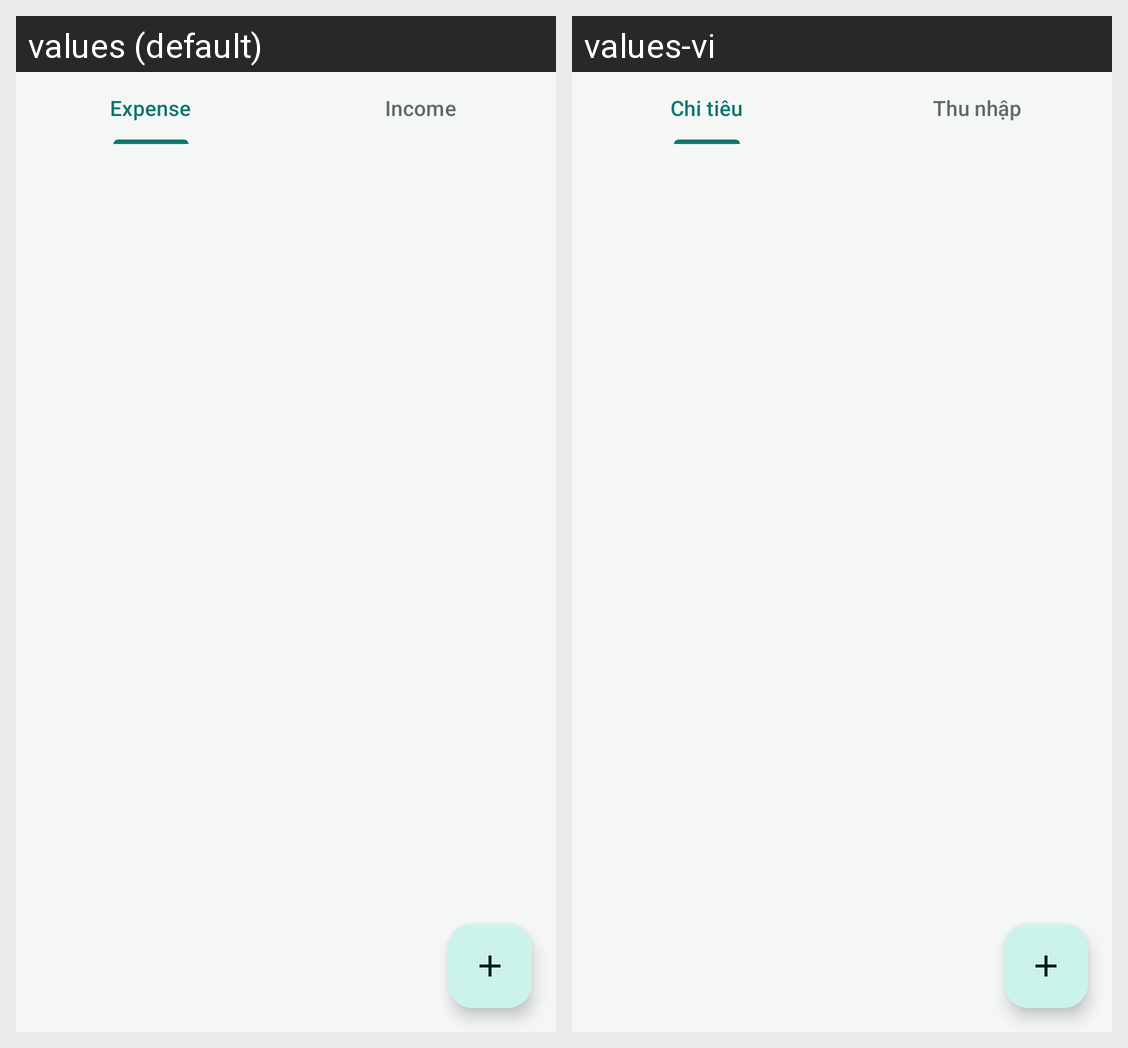

Strings drawn on this Android screen and how each of the app's shown locales translates them:
Android screen res/layout/fragment_category.xml rendered under 2 locales, left to right: values (default), values-vi. Device: Nexus 5 (rendered at 1080×1920; each locale shown at half size, 540×960, under a caption strip naming it); theme Theme.FinanceTracker.
Strings drawn on this screen, with the default value and each locale's value (text and hints the layout hard-codes, and strings that could not be matched under every locale, appear in the picture but are not listed):

type_expense
  values: Expense
  values-vi: Chi tiêu

type_income
  values: Income
  values-vi: Thu nhập
